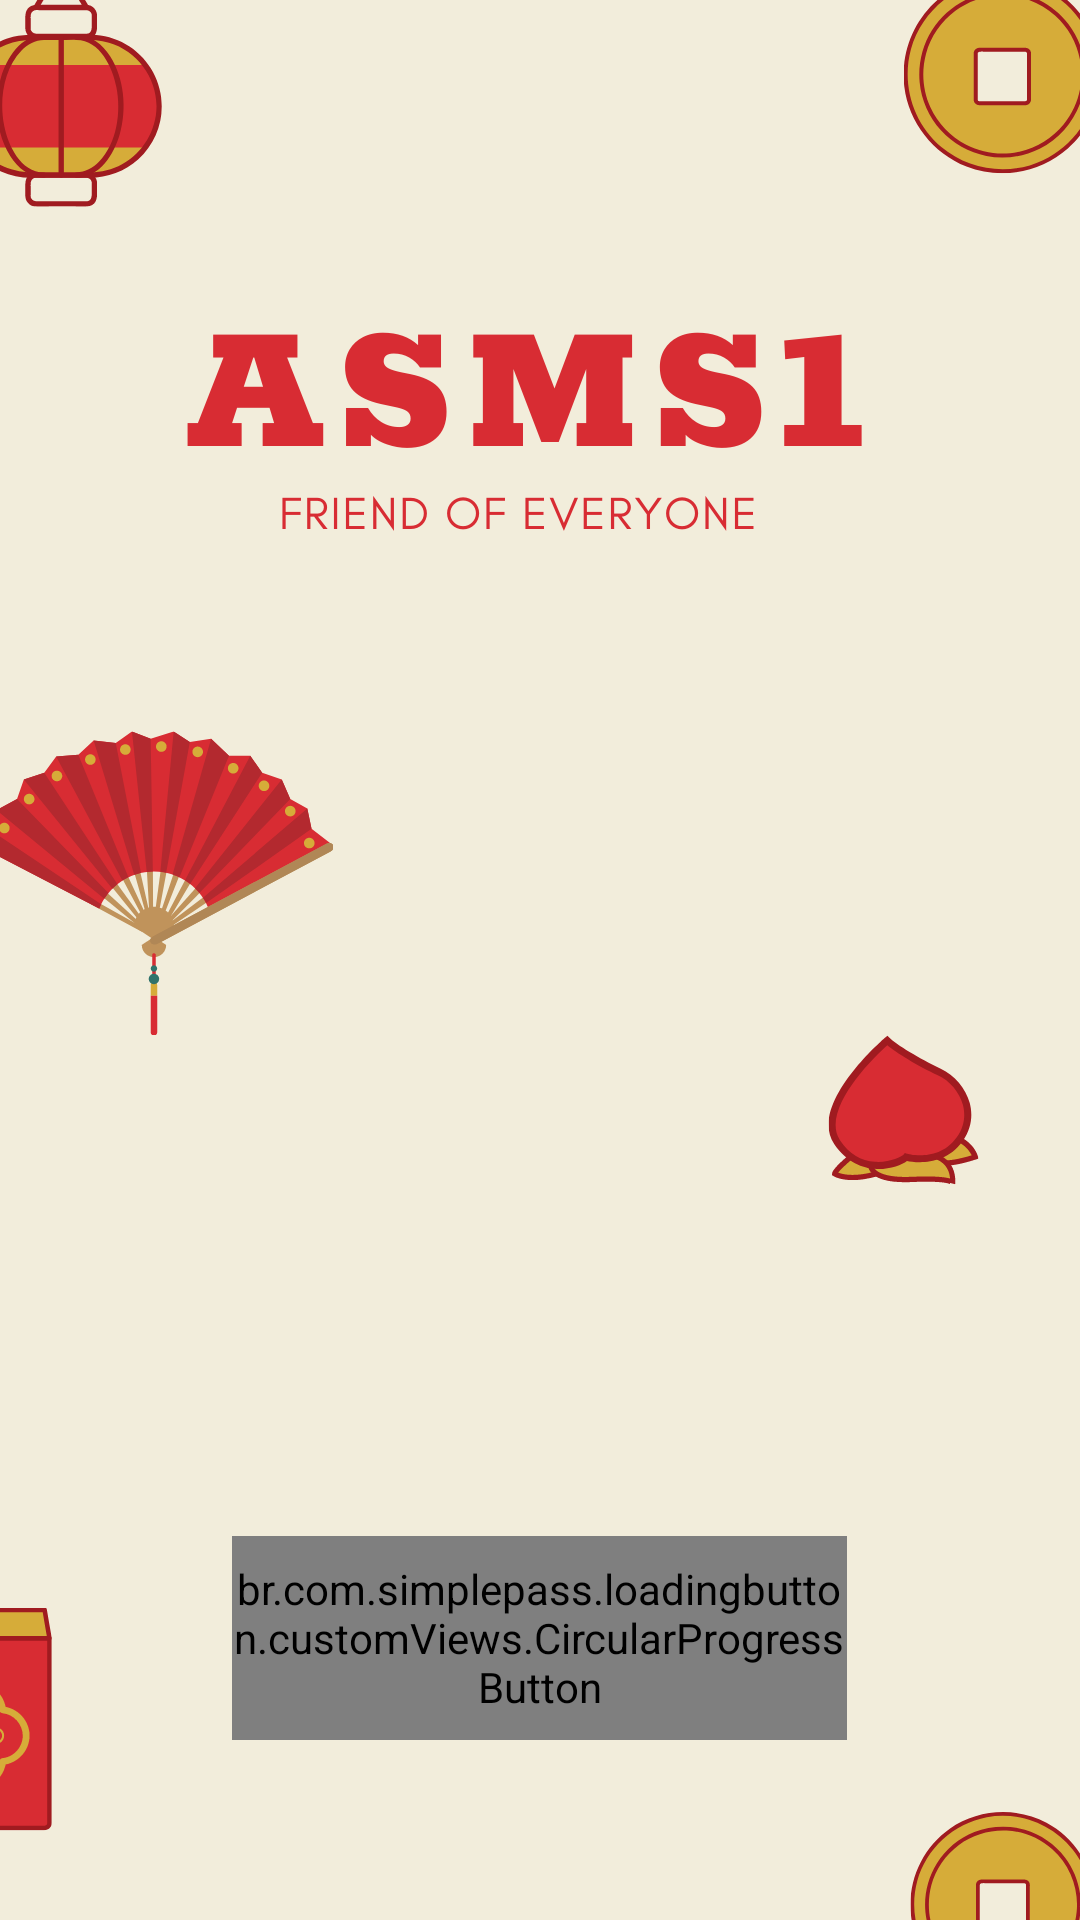

The Android layout XML behind this screen, and the referenced resources:
<!-- AndroidManifest.xml: application theme Theme.AppCompat.NoActionBar -->
<!-- res/layout/activity_loadingscreen.xml -->
<?xml version="1.0" encoding="utf-8"?>
<RelativeLayout xmlns:android="http://schemas.android.com/apk/res/android"
    xmlns:app="http://schemas.android.com/apk/res-auto"
    xmlns:tools="http://schemas.android.com/tools"
    android:id="@+id/linearLayout"
    android:layout_width="match_parent"
    android:layout_height="match_parent"
    tools:context=".presentation.LoadingScreenActivity">

    <ImageView
        android:layout_width="match_parent"
        android:layout_height="match_parent"
        android:src="@drawable/logo2"
        android:scaleType="fitXY"
        app:layout_constraintBottom_toTopOf="@+id/btnLoading"
        app:layout_constraintStart_toStartOf="parent"
        app:layout_constraintTop_toTopOf="parent" />

    <br.com.simplepass.loadingbutton.customViews.CircularProgressButton
        android:id="@+id/btnLoading"
        android:layout_width="218dp"
        android:layout_height="68dp"
        android:layout_marginStart="100dp"
        android:layout_marginEnd="55dp"
        android:layout_alignParentBottom="true"
        android:layout_marginBottom="60dp"
        android:layout_centerHorizontal="true"
        android:background="@drawable/shadow_button_layer_list"
        android:text="       DIVE IN     ➜"
        android:textAlignment="gravity"
        android:textColor="@android:color/white"
        android:theme="@style/BluePrimaryButton"
        app:finalCornerAngle="50dp"
        app:initialCornerAngle="0dp"
        app:layout_constraintBottom_toBottomOf="parent"
        app:layout_constraintEnd_toEndOf="parent"
        app:layout_constraintHorizontal_bias="0.493"
        app:layout_constraintStart_toStartOf="parent"
        app:layout_constraintTop_toBottomOf="@+id/gifImageView"
        app:spinning_bar_color="#FFFFFFFF"
        app:spinning_bar_padding="5dp"
        app:spinning_bar_width="5dp" />
</RelativeLayout>
<!-- resources referenced by this layout -->
<resources>
  <!-- drawable logo2: png bitmap (drawable, 98806 bytes) -->
  <!-- drawable shadow_button_layer_list (drawable) -->
  <?xml version="1.0" encoding="utf-8"?>
  <layer-list xmlns:android="http://schemas.android.com/apk/res/android">
      
  
  
  
  
  
  
      
      <item android:bottom="0dp" android:right="0dp">
          <shape
              android:layout_width="match_parent"
              android:layout_height="match_parent">
              <solid android:color="@color/oragne" />
              <corners android:radius="100dp" />
          </shape>
      </item>
  </layer-list>
  <style name="BluePrimaryButton" parent="Theme.AppCompat.Light">
          <item name="android:colorBackground">@android:color/black</item>
      </style>
  <color name="oragne">#e64a19</color>
</resources>
